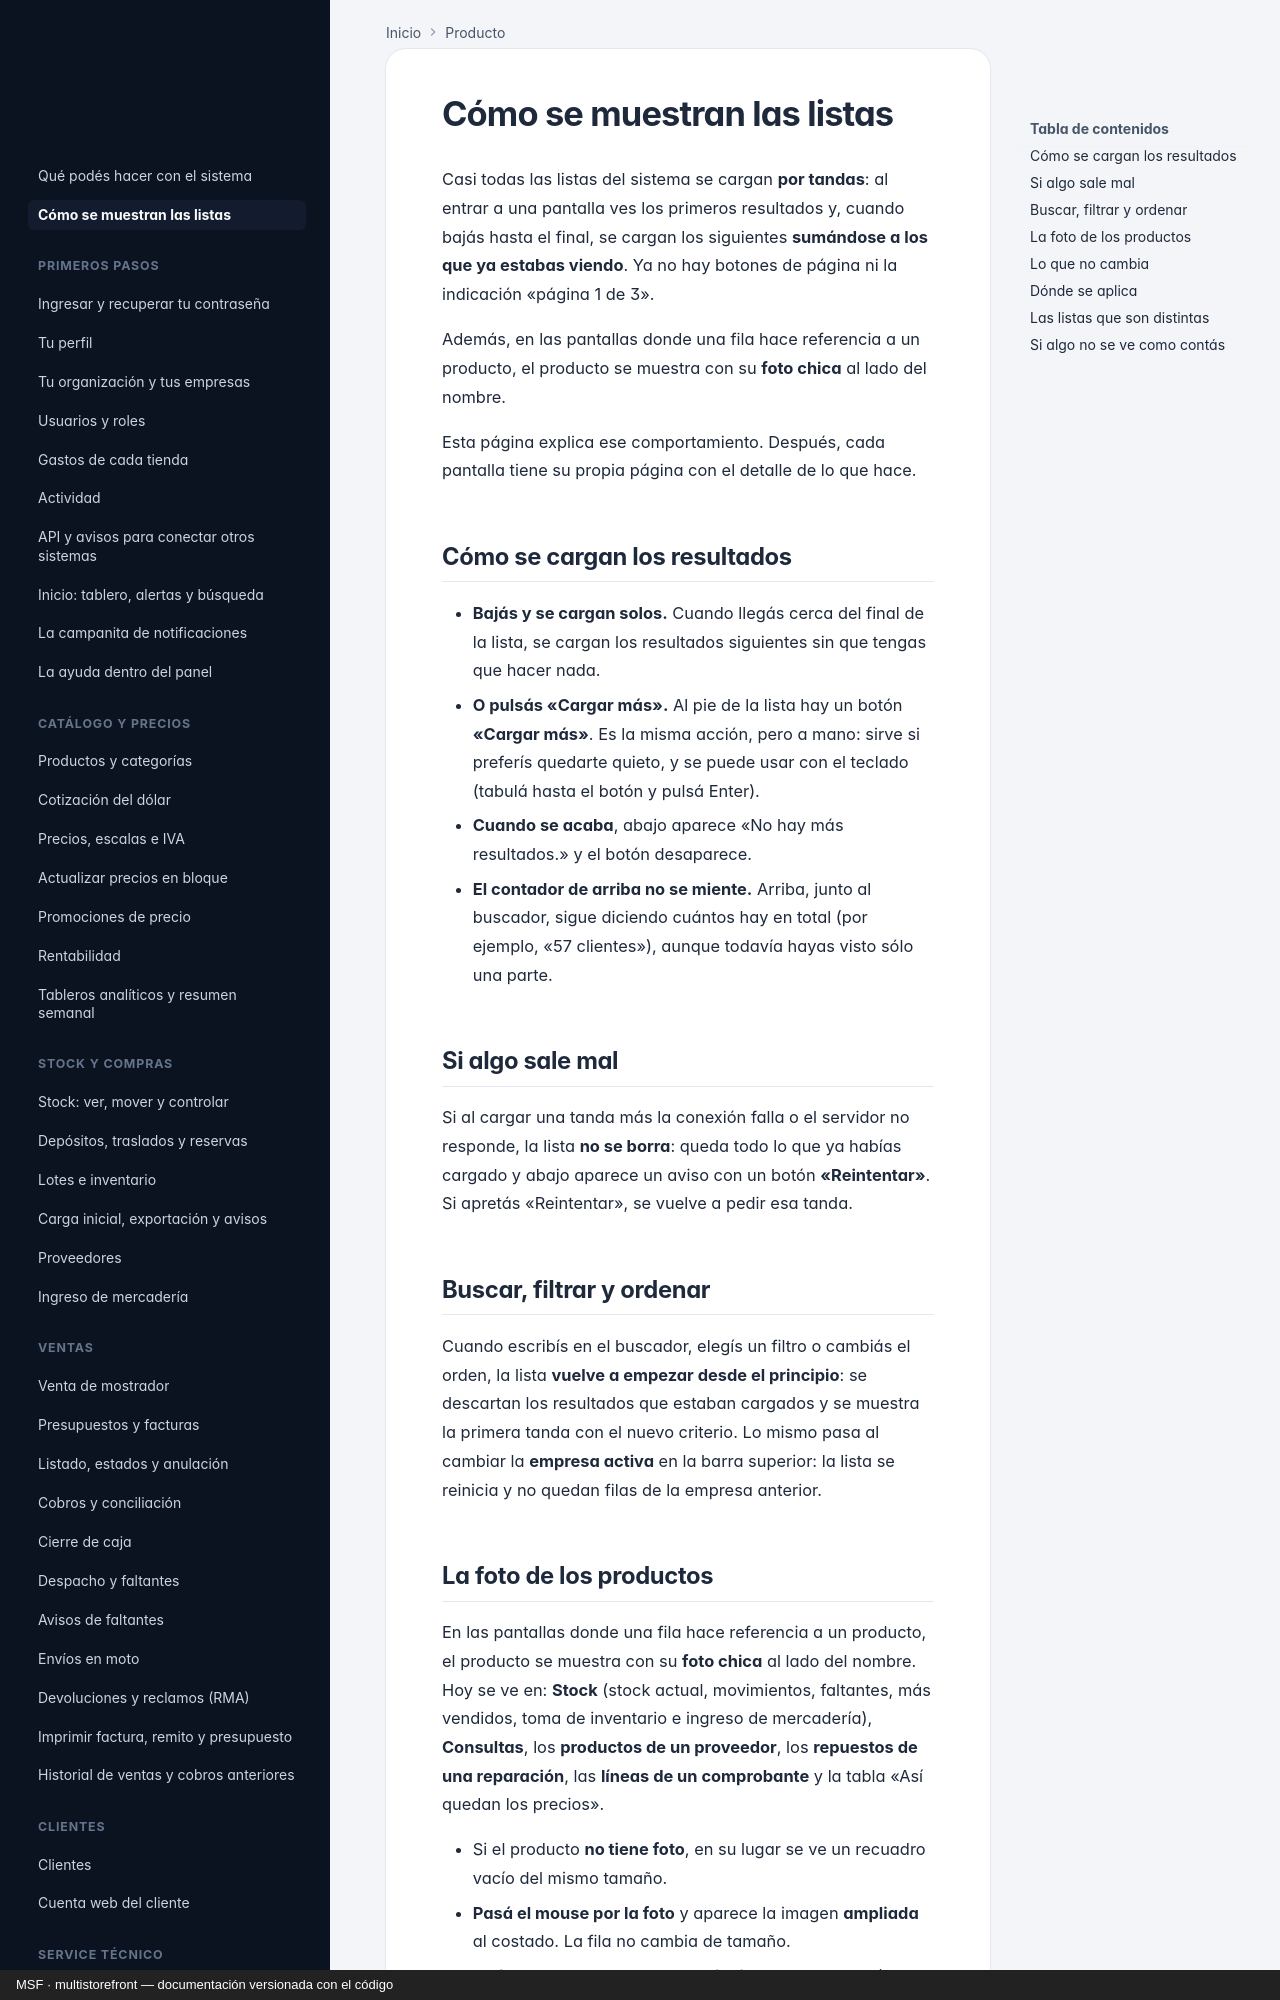

repository: nicolasjones/multistorefront-meli · page: producto/listados/index.html · generator: mkdocs · copyright: MSF · multistorefront — documentación versionada con el código

---
owner: producto
sources: []
---

# Cómo se muestran las listas

Casi todas las listas del sistema se cargan **por tandas**: al entrar a una pantalla ves los primeros resultados y,
cuando bajás hasta el final, se cargan los siguientes **sumándose a los que ya estabas viendo**. Ya no hay botones
de página ni la indicación «página 1 de 3».

Además, en las pantallas donde una fila hace referencia a un producto, el producto se muestra con su **foto chica**
al lado del nombre.

Esta página explica ese comportamiento. Después, cada pantalla tiene su propia página con el detalle de lo que hace.

## Cómo se cargan los resultados

- **Bajás y se cargan solos.** Cuando llegás cerca del final de la lista, se cargan los resultados siguientes sin que
  tengas que hacer nada.
- **O pulsás «Cargar más».** Al pie de la lista hay un botón **«Cargar más»**. Es la misma acción, pero a mano: sirve
  si preferís quedarte quieto, y se puede usar con el teclado (tabulá hasta el botón y pulsá Enter).
- **Cuando se acaba**, abajo aparece «No hay más resultados.» y el botón desaparece.
- **El contador de arriba no se miente.** Arriba, junto al buscador, sigue diciendo cuántos hay en total (por ejemplo,
  «57 clientes»), aunque todavía hayas visto sólo una parte.

## Si algo sale mal

Si al cargar una tanda más la conexión falla o el servidor no responde, la lista **no se borra**: queda todo lo que ya
habías cargado y abajo aparece un aviso con un botón **«Reintentar»**. Si apretás «Reintentar», se vuelve a pedir esa
tanda.

## Buscar, filtrar y ordenar

Cuando escribís en el buscador, elegís un filtro o cambiás el orden, la lista **vuelve a empezar desde el principio**:
se descartan los resultados que estaban cargados y se muestra la primera tanda con el nuevo criterio. Lo mismo pasa al
cambiar la **empresa activa** en la barra superior: la lista se reinicia y no quedan filas de la empresa anterior.
